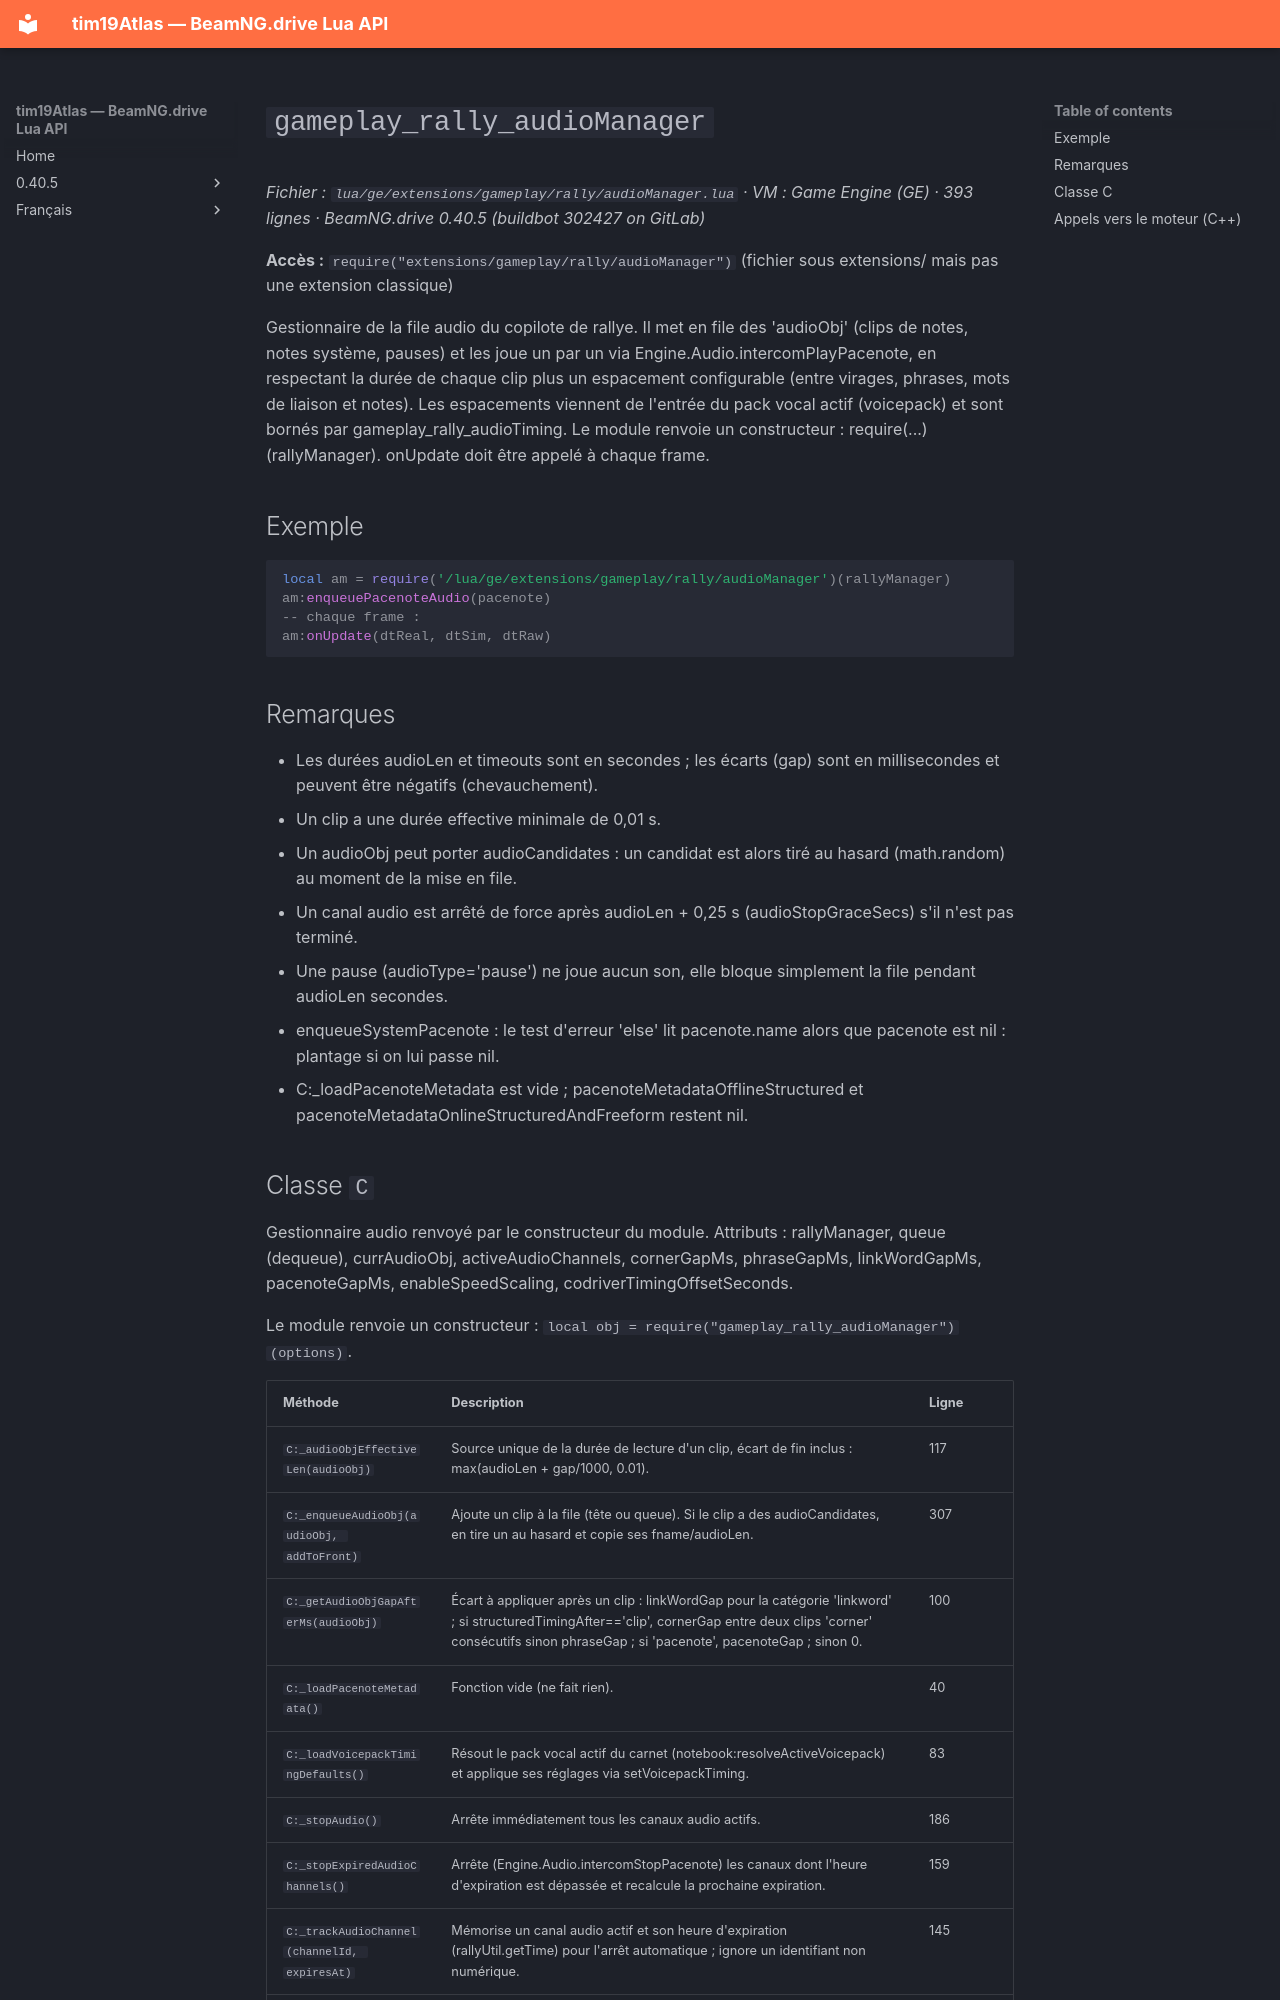

repository: Tim0219800/beamng-lua-atlas · page: fr/0.40.5/ge/extensions/gameplay/rally/audioManager.html · generator: mkdocs

# `gameplay_rally_audioManager`

*Fichier : `lua/ge/extensions/gameplay/rally/audioManager.lua` · VM : Game Engine (GE) · 393 lignes · BeamNG.drive 0.40.5 (buildbot 302427 on GitLab)*

**Accès :** `require("extensions/gameplay/rally/audioManager")` (fichier sous extensions/ mais pas une extension classique)

Gestionnaire de la file audio du copilote de rallye. Il met en file des 'audioObj' (clips de notes, notes système, pauses) et les joue un par un via Engine.Audio.intercomPlayPacenote, en respectant la durée de chaque clip plus un espacement configurable (entre virages, phrases, mots de liaison et notes). Les espacements viennent de l'entrée du pack vocal actif (voicepack) et sont bornés par gameplay_rally_audioTiming. Le module renvoie un constructeur : require(...)(rallyManager). onUpdate doit être appelé à chaque frame.

## Exemple

```lua
local am = require('/lua/ge/extensions/gameplay/rally/audioManager')(rallyManager)
am:enqueuePacenoteAudio(pacenote)
-- chaque frame :
am:onUpdate(dtReal, dtSim, dtRaw)
```

## Remarques

- Les durées audioLen et timeouts sont en secondes ; les écarts (gap) sont en millisecondes et peuvent être négatifs (chevauchement).
- Un clip a une durée effective minimale de 0,01 s.
- Un audioObj peut porter audioCandidates : un candidat est alors tiré au hasard (math.random) au moment de la mise en file.
- Un canal audio est arrêté de force après audioLen + 0,25 s (audioStopGraceSecs) s'il n'est pas terminé.
- Une pause (audioType='pause') ne joue aucun son, elle bloque simplement la file pendant audioLen secondes.
- enqueueSystemPacenote : le test d'erreur 'else' lit pacenote.name alors que pacenote est nil : plantage si on lui passe nil.
- C:_loadPacenoteMetadata est vide ; pacenoteMetadataOfflineStructured et pacenoteMetadataOnlineStructuredAndFreeform restent nil.
